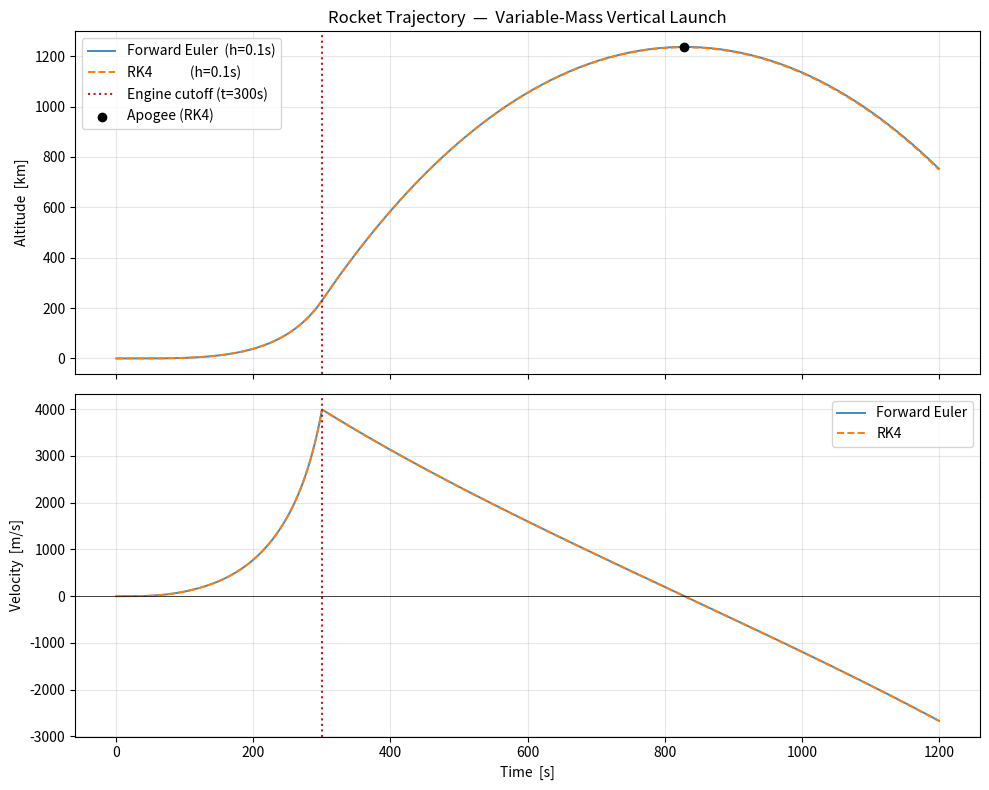

Python code for this plot:
"""
Numerical Simulation of Rocket Flight
=====================================
Variable-mass rocket with thrust, altitude-dependent gravity, exponential
atmosphere, and quadratic aerodynamic drag. Compares Forward Euler vs
4th-order Runge-Kutta integration and analyzes the engine-cutoff transition.

Built for MAT423E (Numerical Solutions of ODEs).
"""

import numpy as np
import matplotlib.pyplot as plt


# -----------------------------------------------------------------
# Physical constants
# -----------------------------------------------------------------
G0     = 9.80665          # gravitational acceleration at sea level [m/s^2]
R_E    = 6.371e6          # mean Earth radius [m]
RHO0   = 1.225            # air density at sea level [kg/m^3]
H_ATM  = 8500.0           # atmospheric scale height [m]


# -----------------------------------------------------------------
# Rocket parameters  (assignment values, Falcon-9-like)
# -----------------------------------------------------------------
M0       = 500_000.0      # initial total mass [kg]
M_DRY    = 50_000.0       # structural / dry mass [kg]
MDOT     = 1_500.0        # fuel burn rate [kg/s]  <-- assignment value
V_EXH    = 3_000.0        # effective exhaust velocity [m/s]
C_D      = 0.5            # drag coefficient (blunt nose, transonic average)
AREA     = 10.75          # cross-sectional area [m^2]  (Falcon-9-class, d=3.7 m)

# Derived quantities
T_BURN   = (M0 - M_DRY) / MDOT          # 300 s with assignment params
THRUST_0 = MDOT * V_EXH                  # 4.5e6 N constant thrust


# -----------------------------------------------------------------
# Atmosphere & gravity (altitude-dependent)
# -----------------------------------------------------------------
def gravity(y):
    """Newton inverse-square gravity above mean sea level."""
    return G0 * (R_E / (R_E + max(y, 0.0))) ** 2


def air_density(y):
    """Exponential atmosphere -- valid to ~80 km for engineering use."""
    if y < 0:
        return RHO0
    return RHO0 * np.exp(-y / H_ATM)


# -----------------------------------------------------------------
# Mass and thrust schedules
# -----------------------------------------------------------------
def mass(t):
    """Linear mass loss while fuel remains; constant after cutoff."""
    if t < T_BURN:
        return M0 - MDOT * t
    return M_DRY


def thrust(t):
    """Thrust is on while fuel is burning, off after cutoff."""
    return THRUST_0 if t < T_BURN else 0.0


# -----------------------------------------------------------------
# Right-hand side of the ODE system
#   state = [y, v]    (mass is handled analytically as a function of t)
#   dy/dt = v
#   dv/dt = ( T(t) - m(t)*g(y) - 0.5*rho(y)*Cd*A*v*|v| ) / m(t)
#
# The drag term uses v*|v| so the force always opposes the velocity,
# whether the rocket is ascending or descending.
#
# Ground hold:  if the rocket is on the pad (y<=0) and the net force
# is still downward, we clamp acceleration to zero so it doesn't tunnel
# through the ground.  Required here because the assignment's MDOT
# gives a sub-unity initial thrust-to-weight ratio.
# -----------------------------------------------------------------
def rhs(t, state):
    y, v = state
    m   = mass(t)
    g   = gravity(y)
    rho = air_density(y)

    drag = 0.5 * rho * C_D * AREA * v * abs(v)
    F_net = thrust(t) - m * g - drag

    if y <= 0.0 and v <= 0.0 and F_net <= 0.0:
        return np.array([0.0, 0.0])     # held on the pad
    return np.array([v, F_net / m])


# -----------------------------------------------------------------
# Forward Euler integrator
# -----------------------------------------------------------------
def euler(state0, t0, dt, t_max):
    ts = [t0]
    ys = [state0.copy()]
    t  = t0
    s  = state0.copy()
    while t < t_max:
        s = s + dt * rhs(t, s)
        t = t + dt
        ts.append(t)
        ys.append(s.copy())
        if s[0] < 0 and t > 1.0:        # rocket has come back down
            break
    return np.array(ts), np.array(ys)


# -----------------------------------------------------------------
# 4th-order Runge-Kutta integrator (classic RK4)
# -----------------------------------------------------------------
def rk4(state0, t0, dt, t_max):
    ts = [t0]
    ys = [state0.copy()]
    t  = t0
    s  = state0.copy()
    while t < t_max:
        k1 = rhs(t,           s)
        k2 = rhs(t + dt/2,    s + dt/2 * k1)
        k3 = rhs(t + dt/2,    s + dt/2 * k2)
        k4 = rhs(t + dt,      s + dt   * k3)
        s  = s + dt/6.0 * (k1 + 2*k2 + 2*k3 + k4)
        t  = t + dt
        ts.append(t)
        ys.append(s.copy())
        if s[0] < 0 and t > 1.0:
            break
    return np.array(ts), np.array(ys)


# -----------------------------------------------------------------
# Run both solvers
# -----------------------------------------------------------------
def summarize(label, ts, ys):
    y   = ys[:, 0]
    v   = ys[:, 1]
    apogee_idx = int(np.argmax(y))
    print(f"{label:>8}  apogee = {y[apogee_idx]/1000:8.2f} km "
          f"at t = {ts[apogee_idx]:6.1f} s   "
          f"v_at_cutoff = {np.interp(T_BURN, ts, v):7.1f} m/s   "
          f"t_flight = {ts[-1]:6.1f} s")
    return apogee_idx


def main():
    """Entry point for the `rocket-sim` console script."""
    state0 = np.array([0.0, 0.0])
    t0, t_max = 0.0, 1200.0
    dt = 0.1

    print(f"T/W at t=0 : {THRUST_0 / (M0 * G0):.3f}")
    print(f"Burn time  : {T_BURN:.1f} s")
    print()

    t_e, s_e = euler(state0, t0, dt, t_max)
    t_r, s_r = rk4  (state0, t0, dt, t_max)

    idx_e = summarize("Euler",  t_e, s_e)
    idx_r = summarize("RK4",    t_r, s_r)

    # -----------------------------------------------------------------
    # Plot:  altitude vs time, velocity vs time
    # -----------------------------------------------------------------
    fig, axes = plt.subplots(2, 1, figsize=(10, 8), sharex=True)

    axes[0].plot(t_e, s_e[:, 0] / 1000, label=f"Forward Euler  (h={dt}s)",
                 linewidth=1.4, alpha=0.85)
    axes[0].plot(t_r, s_r[:, 0] / 1000, label=f"RK4            (h={dt}s)",
                 linewidth=1.4, linestyle="--")
    axes[0].axvline(T_BURN, color="firebrick", linestyle=":",
                    label=f"Engine cutoff (t={T_BURN:.0f}s)")
    axes[0].scatter([t_r[idx_r]], [s_r[idx_r, 0] / 1000],
                    color="black", zorder=5, label="Apogee (RK4)")
    axes[0].set_ylabel("Altitude  [km]")
    axes[0].set_title("Rocket Trajectory  —  Variable-Mass Vertical Launch")
    axes[0].grid(True, alpha=0.3)
    axes[0].legend(loc="best")

    axes[1].plot(t_e, s_e[:, 1], label="Forward Euler", linewidth=1.4, alpha=0.85)
    axes[1].plot(t_r, s_r[:, 1], label="RK4", linewidth=1.4, linestyle="--")
    axes[1].axvline(T_BURN, color="firebrick", linestyle=":")
    axes[1].axhline(0, color="black", linewidth=0.5)
    axes[1].set_xlabel("Time  [s]")
    axes[1].set_ylabel("Velocity  [m/s]")
    axes[1].grid(True, alpha=0.3)
    axes[1].legend(loc="best")

    plt.tight_layout()
    plt.savefig("trajectory.png", dpi=130)
    print("\nSaved trajectory.png")

    # -----------------------------------------------------------------
    # Convergence study: apogee vs step size
    # -----------------------------------------------------------------
    print("\nConvergence study (apogee in km):")
    print(f"{'dt [s]':>8}  {'Euler':>10}  {'RK4':>10}")
    for dt_test in [2.0, 1.0, 0.5, 0.1, 0.05, 0.01]:
        _, se = euler(state0, t0, dt_test, t_max)
        _, sr = rk4  (state0, t0, dt_test, t_max)
        print(f"{dt_test:>8.3f}  {se[:,0].max()/1000:>10.3f}  "
              f"{sr[:,0].max()/1000:>10.3f}")


if __name__ == "__main__":
    main()
